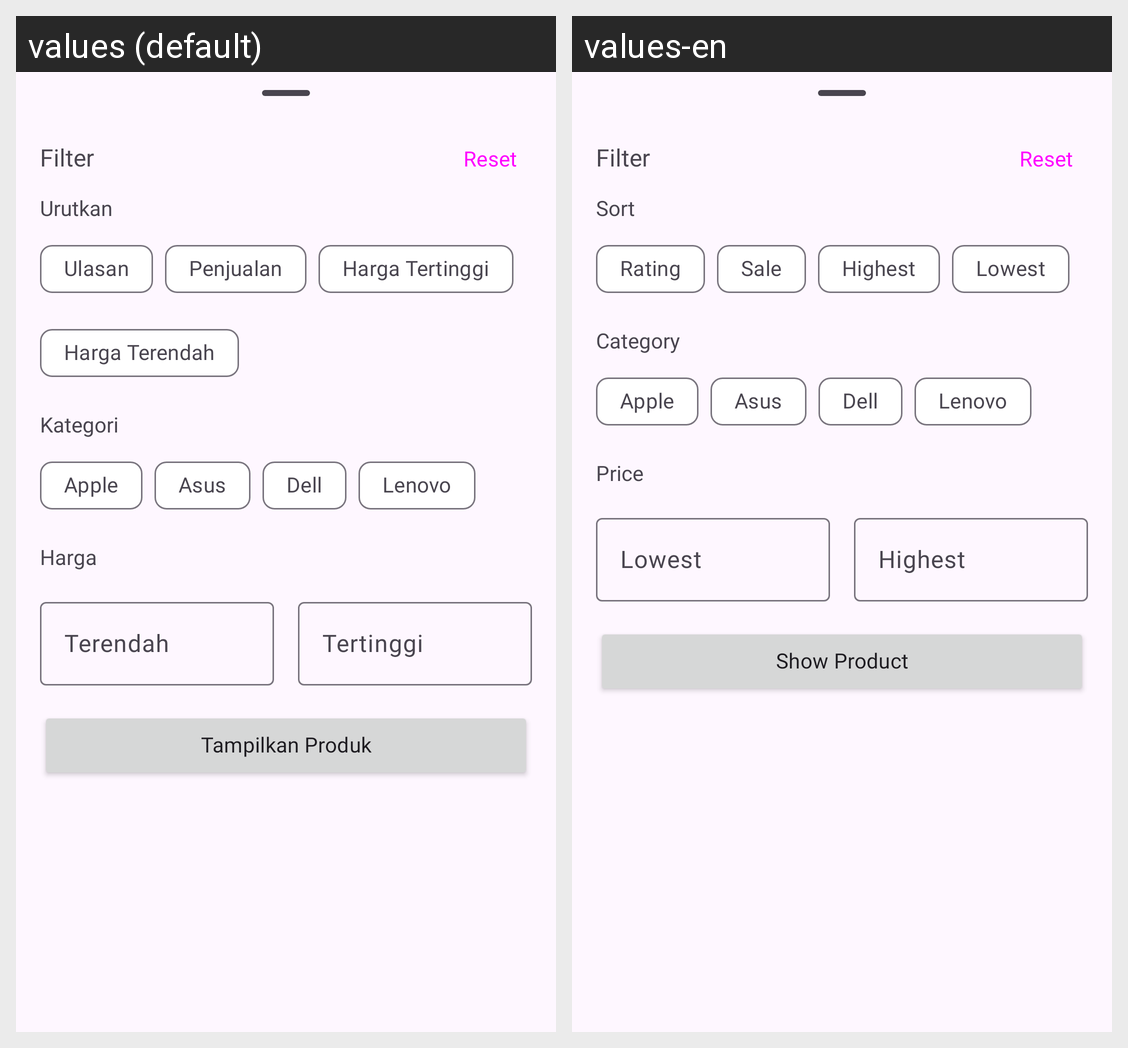

Strings drawn on this Android screen and how each of the app's shown locales translates them:
Android screen res/layout/bottom_sheet_filter.xml rendered under 2 locales, left to right: values (default), values-en. Device: Nexus 5 (rendered at 1080×1920; each locale shown at half size, 540×960, under a caption strip naming it); theme Theme.Ecommerce.
Strings drawn on this screen, with the default value and each locale's value (text and hints the layout hard-codes, and strings that could not be matched under every locale, appear in the picture but are not listed):

store_filter
  values: Filter
  values-en: Filter  [not translated; the default value is used]

all_reset
  values: Reset
  values-en: Reset  [not translated; the default value is used]

bottomsheetfilter_sort
  values: Urutkan
  values-en: Sort

bottomsheetfilter_rating
  values: Ulasan
  values-en: Rating

bottomsheetfilter_sale
  values: Penjualan
  values-en: Sale

bottomsheetfilter_highest
  values: Harga Tertinggi
  values-en: Highest

bottomsheetfilter_lowest
  values: Harga Terendah
  values-en: Lowest

bottomsheetfilter_category
  values: Kategori
  values-en: Category

bottomsheetfilter_apple
  values: Apple
  values-en: Apple  [not translated; the default value is used]

bottomsheetfilter_asus
  values: Asus
  values-en: Asus  [not translated; the default value is used]

bottomsheetfilter_dell
  values: Dell
  values-en: Dell  [not translated; the default value is used]

bottomsheetfilter_lenovo
  values: Lenovo
  values-en: Lenovo  [not translated; the default value is used]

bottomsheetfilter_price
  values: Harga
  values-en: Price

bottomsheetfilter_min
  values: Terendah
  values-en: Lowest

bottomsheetfilter_max
  values: Tertinggi
  values-en: Highest

bottomsheetfilter_showproduct
  values: Tampilkan Produk
  values-en: Show Product
